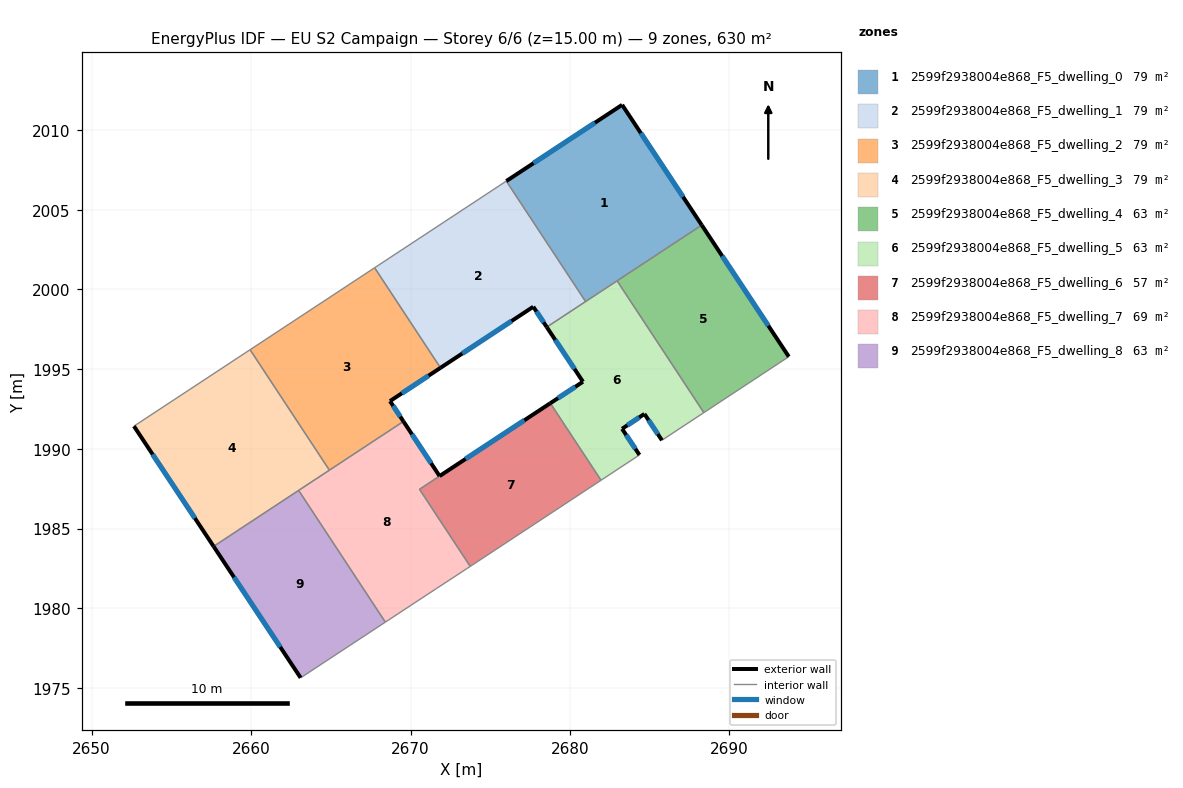
=== STOREY PLAN SPEC (per zone: floor XY polygon, exterior-wall plan segments, windows/doors) ===
zone 1: 2599f2938004e868_F5_dwelling_0  (78.7 m²)
  floor: (2683.27, 2011.58) (2688.26, 2004.04) (2680.98, 1999.24) (2676.01, 2006.80)
  exterior wall: (2683.27, 2011.58) – (2676.01, 2006.80)  [8.7 m]
    window: (2681.56, 2010.46) – (2677.71, 2007.92)  [7.3 m²]
  exterior wall: (2688.26, 2004.04) – (2683.27, 2011.58)  [9.0 m]
    window: (2687.09, 2005.81) – (2684.44, 2009.81)  [7.6 m²]
  interior walls: 3
zone 2: 2599f2938004e868_F5_dwelling_1  (78.7 m²)
  floor: (2676.01, 2006.80) (2680.98, 1999.24) (2678.54, 1997.64) (2677.70, 1998.92) (2671.88, 1995.08) (2667.75, 2001.36)
  exterior wall: (2677.70, 1998.92) – (2678.54, 1997.64)  [1.5 m]
    window: (2677.90, 1998.62) – (2678.35, 1997.94)  [1.3 m²]
  exterior wall: (2671.88, 1995.08) – (2677.70, 1998.92)  [7.0 m]
    window: (2673.25, 1995.98) – (2676.33, 1998.02)  [5.9 m²]
  interior walls: 4
zone 3: 2599f2938004e868_F5_dwelling_2  (78.7 m²)
  floor: (2667.75, 2001.36) (2671.88, 1995.08) (2668.71, 1993.00) (2669.56, 1991.72) (2664.91, 1988.67) (2659.94, 1996.22)
  exterior wall: (2669.56, 1991.72) – (2668.71, 1993.00)  [1.5 m]
    window: (2669.36, 1992.02) – (2668.91, 1992.70)  [1.3 m²]
  exterior wall: (2668.71, 1993.00) – (2671.88, 1995.08)  [3.8 m]
    window: (2669.46, 1993.49) – (2671.14, 1994.60)  [3.2 m²]
  interior walls: 4
zone 4: 2599f2938004e868_F5_dwelling_3  (78.7 m²)
  floor: (2659.94, 1996.22) (2664.91, 1988.67) (2657.65, 1983.89) (2652.66, 1991.43)
  exterior wall: (2652.66, 1991.43) – (2657.65, 1983.89)  [9.0 m]
    window: (2653.83, 1989.66) – (2656.48, 1985.66)  [7.6 m²]
  interior walls: 4
zone 5: 2599f2938004e868_F5_dwelling_4  (63.0 m²)
  floor: (2688.26, 2004.04) (2693.72, 1995.79) (2688.40, 1992.28) (2682.95, 2000.54)
  exterior wall: (2693.72, 1995.79) – (2688.26, 2004.04)  [9.9 m]
    window: (2692.44, 1997.72) – (2689.54, 2002.10)  [8.3 m²]
  interior walls: 3
zone 6: 2599f2938004e868_F5_dwelling_5  (63.0 m²)
  floor: (2682.95, 2000.54) (2688.40, 1992.28) (2685.77, 1990.54) (2684.67, 1992.20) (2683.27, 1991.26) (2684.36, 1989.62) (2681.95, 1988.04) (2678.77, 1992.87) (2680.81, 1994.21) (2678.54, 1997.64)
  exterior wall: (2680.81, 1994.21) – (2678.77, 1992.87)  [2.4 m]
    window: (2680.33, 1993.90) – (2679.25, 1993.18)  [2.1 m²]
  exterior wall: (2678.54, 1997.64) – (2680.81, 1994.21)  [4.1 m]
    window: (2679.08, 1996.84) – (2680.28, 1995.02)  [3.5 m²]
  exterior wall: (2684.67, 1992.20) – (2685.77, 1990.54)  [2.0 m]
    window: (2684.93, 1991.81) – (2685.51, 1990.93)  [1.7 m²]
  exterior wall: (2683.27, 1991.26) – (2684.67, 1992.20)  [1.7 m]
    window: (2683.60, 1991.48) – (2684.34, 1991.98)  [1.4 m²]
  exterior wall: (2684.36, 1989.62) – (2683.27, 1991.26)  [2.0 m]
    window: (2684.10, 1990.01) – (2683.52, 1990.88)  [1.7 m²]
  interior walls: 6
zone 7: 2599f2938004e868_F5_dwelling_6  (56.8 m²)
  floor: (2678.77, 1992.87) (2681.95, 1988.04) (2673.74, 1982.63) (2670.56, 1987.47)
  exterior wall: (2678.77, 1992.87) – (2671.82, 1988.30)  [8.3 m]
    window: (2677.14, 1991.79) – (2673.45, 1989.37)  [7.0 m²]
  interior walls: 4
zone 8: 2599f2938004e868_F5_dwelling_7  (69.2 m²)
  floor: (2671.82, 1988.30) (2670.56, 1987.47) (2673.74, 1982.63) (2673.50, 1982.47) (2671.63, 1981.25) (2668.42, 1979.14) (2662.98, 1987.40) (2669.56, 1991.72)
  exterior wall: (2671.82, 1988.30) – (2669.56, 1991.72)  [4.1 m]
    window: (2671.29, 1989.10) – (2670.09, 1990.92)  [3.5 m²]
  interior walls: 8
zone 9: 2599f2938004e868_F5_dwelling_8  (63.0 m²)
  floor: (2662.98, 1987.40) (2668.42, 1979.14) (2663.11, 1975.65) (2657.65, 1983.89)
  exterior wall: (2657.65, 1983.89) – (2663.11, 1975.65)  [9.9 m]
    window: (2658.93, 1981.95) – (2661.83, 1977.58)  [8.3 m²]
  interior walls: 3

=== DERIVED (storey summary) ===
Building: EU S2 Campaign
Storey: 6 of 6  (floor level z = 15.00 m)
Storey gross floor area: 630.0 m²
Zones on this storey: 9
  - 2599f2938004e868_F5_dwelling_0: floor 78.7 m²; exterior wall 17.7 m (53.2 m²); 2 window(s) 15.0 m²; WWR 28.1%
  - 2599f2938004e868_F5_dwelling_1: floor 78.7 m²; exterior wall 8.5 m (25.5 m²); 2 window(s) 7.2 m²; WWR 28.1%
  - 2599f2938004e868_F5_dwelling_2: floor 78.7 m²; exterior wall 5.3 m (16.0 m²); 2 window(s) 4.5 m²; WWR 28.1%
  - 2599f2938004e868_F5_dwelling_3: floor 78.7 m²; exterior wall 9.0 m (27.1 m²); 1 window(s) 7.6 m²; WWR 28.1%
  - 2599f2938004e868_F5_dwelling_4: floor 63.0 m²; exterior wall 9.9 m (29.7 m²); 1 window(s) 8.3 m²; WWR 28.1%
  - 2599f2938004e868_F5_dwelling_5: floor 63.0 m²; exterior wall 12.2 m (36.6 m²); 5 window(s) 10.3 m²; WWR 28.1%
  - 2599f2938004e868_F5_dwelling_6: floor 56.8 m²; exterior wall 8.3 m (24.9 m²); 1 window(s) 7.0 m²; WWR 28.1%
  - 2599f2938004e868_F5_dwelling_7: floor 69.2 m²; exterior wall 4.1 m (12.3 m²); 1 window(s) 3.5 m²; WWR 28.1%
  - 2599f2938004e868_F5_dwelling_8: floor 63.0 m²; exterior wall 9.9 m (29.7 m²); 1 window(s) 8.3 m²; WWR 28.1%
Zone adjacency (shared interzone walls):
  - 2599f2938004e868_F5_dwelling_0 ↔ 2599f2938004e868_F5_dwelling_1
  - 2599f2938004e868_F5_dwelling_0 ↔ 2599f2938004e868_F5_dwelling_4
  - 2599f2938004e868_F5_dwelling_0 ↔ 2599f2938004e868_F5_dwelling_5
  - 2599f2938004e868_F5_dwelling_1 ↔ 2599f2938004e868_F5_dwelling_2
  - 2599f2938004e868_F5_dwelling_1 ↔ 2599f2938004e868_F5_dwelling_5
  - 2599f2938004e868_F5_dwelling_2 ↔ 2599f2938004e868_F5_dwelling_3
  - 2599f2938004e868_F5_dwelling_2 ↔ 2599f2938004e868_F5_dwelling_7
  - 2599f2938004e868_F5_dwelling_3 ↔ 2599f2938004e868_F5_dwelling_7
  - 2599f2938004e868_F5_dwelling_3 ↔ 2599f2938004e868_F5_dwelling_8
  - 2599f2938004e868_F5_dwelling_4 ↔ 2599f2938004e868_F5_dwelling_5
  - 2599f2938004e868_F5_dwelling_5 ↔ 2599f2938004e868_F5_dwelling_6
  - 2599f2938004e868_F5_dwelling_6 ↔ 2599f2938004e868_F5_dwelling_7
  - 2599f2938004e868_F5_dwelling_7 ↔ 2599f2938004e868_F5_dwelling_8